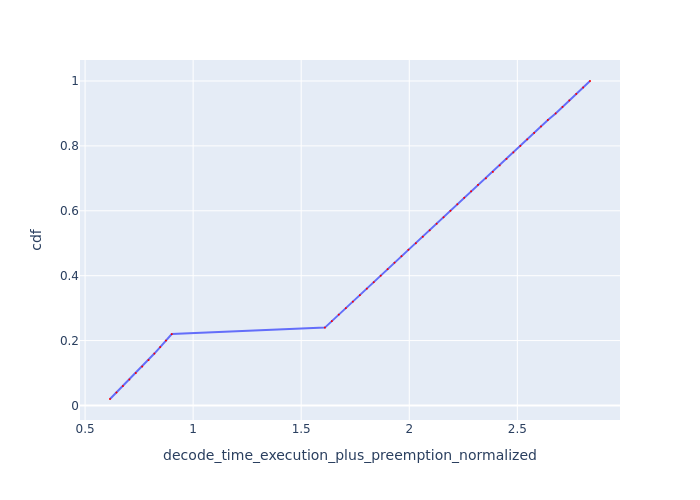

The file beside this chart, header and first rows:
Request Id, decode_time_execution_plus_preemption_no…, cdf
0_49, 0.6154, 0.02
0_48, 0.6451, 0.04
0_47, 0.6751, 0.06
0_46, 0.705, 0.08
0_45, 0.7348, 0.1
0_44, 0.7645, 0.12
0_43, 0.7935, 0.14
0_42, 0.8206, 0.16
0_41, 0.8476, 0.18
0_40, 0.8743, 0.2
0_39, 0.9011, 0.22
0_38, 1.61, 0.24
0_37, 1.642, 0.26
0_36, 1.674, 0.28
0_35, 1.707, 0.3
0_34, 1.739, 0.32
0_33, 1.772, 0.34
0_32, 1.804, 0.36
0_31, 1.836, 0.38
0_30, 1.868, 0.4
0_29, 1.9, 0.42
0_28, 1.932, 0.44
0_27, 1.964, 0.46
0_26, 1.996, 0.48
0_25, 2.031, 0.5
0_24, 2.063, 0.52
0_23, 2.095, 0.54
0_22, 2.127, 0.56
0_21, 2.159, 0.58
0_20, 2.191, 0.6
0_19, 2.222, 0.62
0_18, 2.254, 0.64
0_17, 2.286, 0.66
0_16, 2.318, 0.68
0_15, 2.355, 0.7
0_14, 2.387, 0.72
0_13, 2.418, 0.74
0_12, 2.45, 0.76
0_11, 2.482, 0.78
0_10, 2.514, 0.8
0_9, 2.546, 0.82
0_8, 2.578, 0.84
0_7, 2.609, 0.86
0_6, 2.641, 0.88
0_5, 2.677, 0.9
0_4, 2.709, 0.92
0_3, 2.741, 0.94
0_2, 2.773, 0.96
0_1, 2.804, 0.98
0_0, 2.836, 1.0
